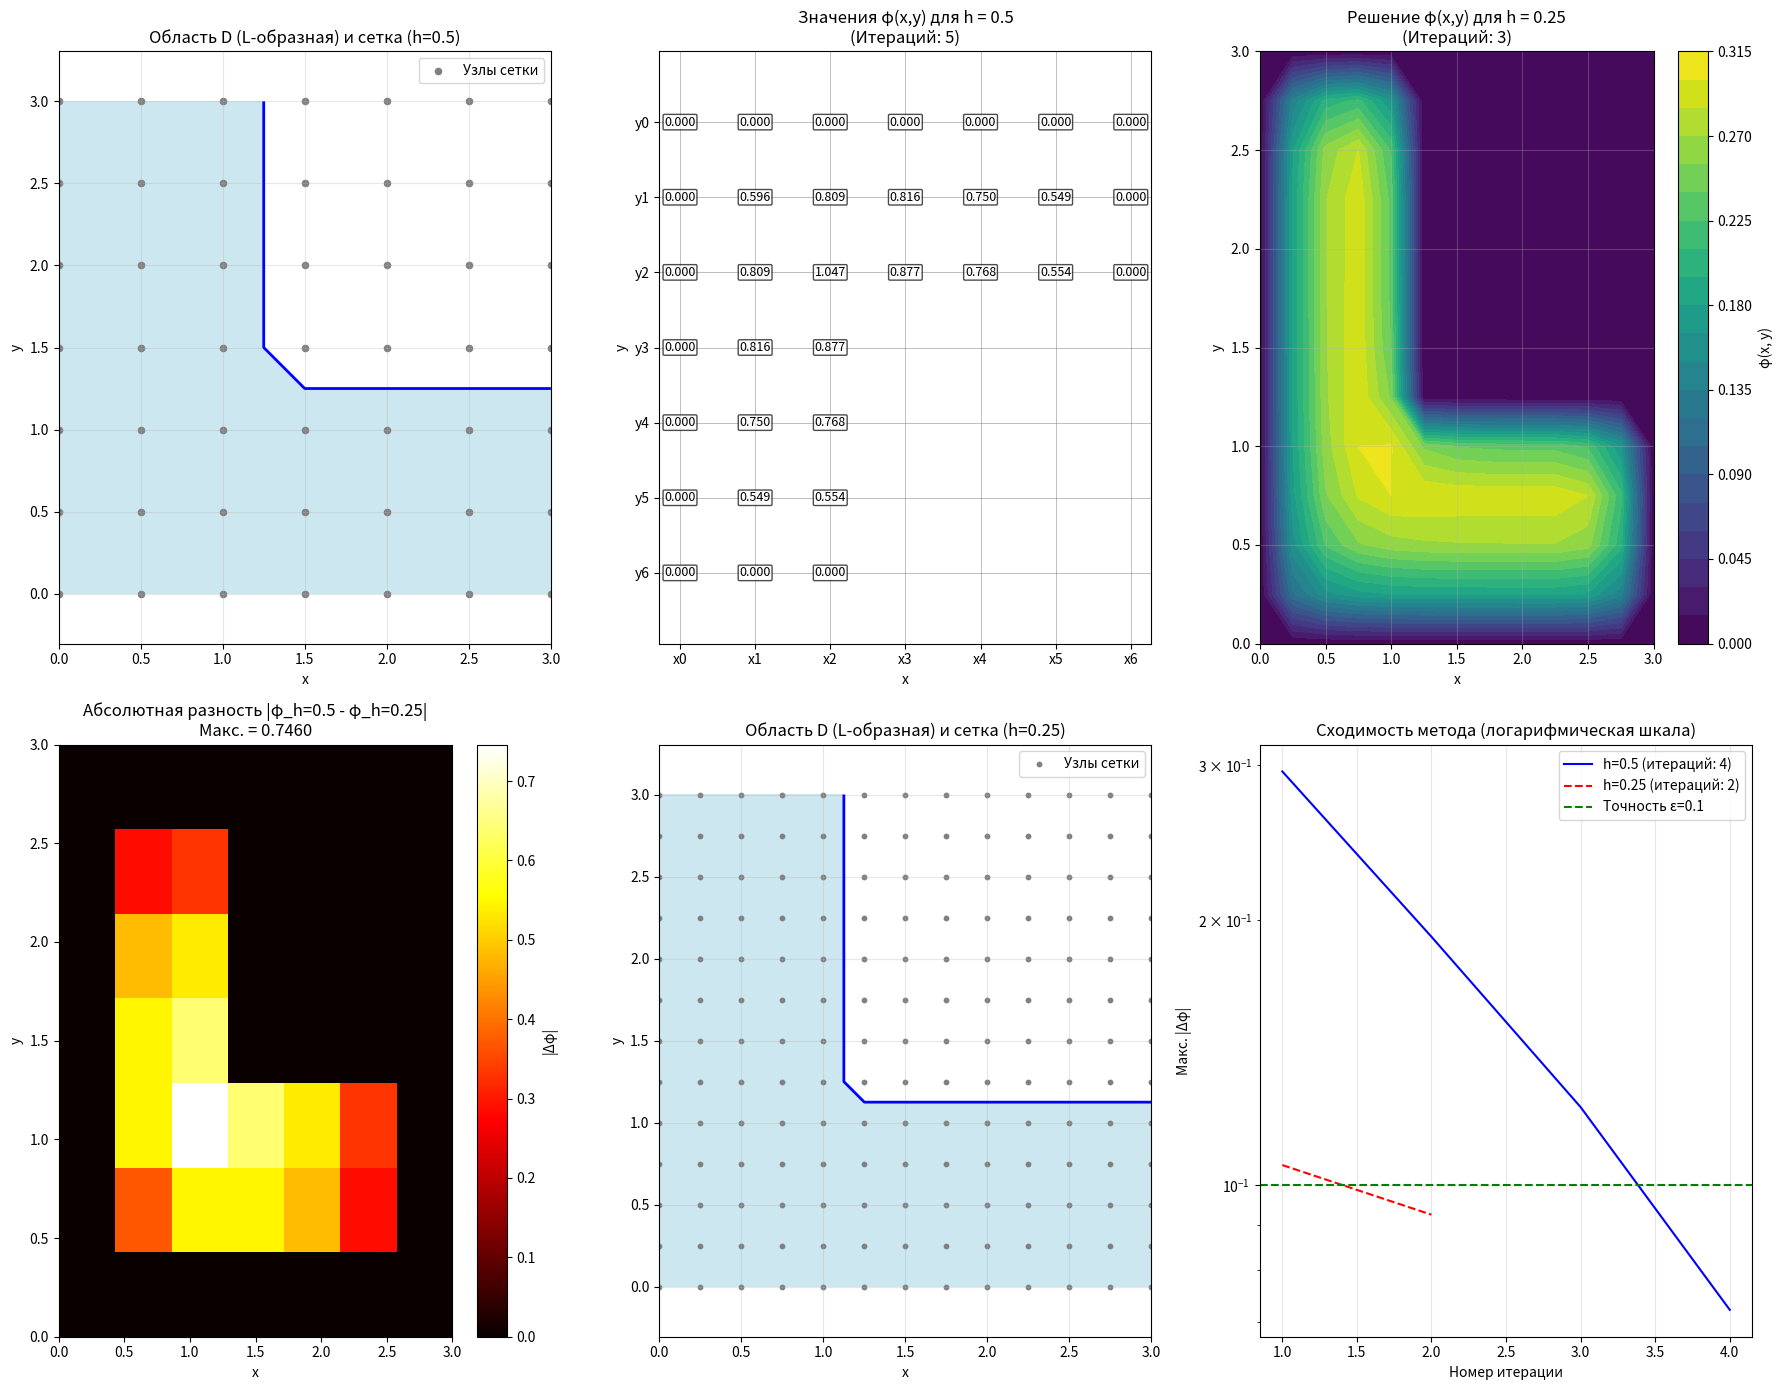
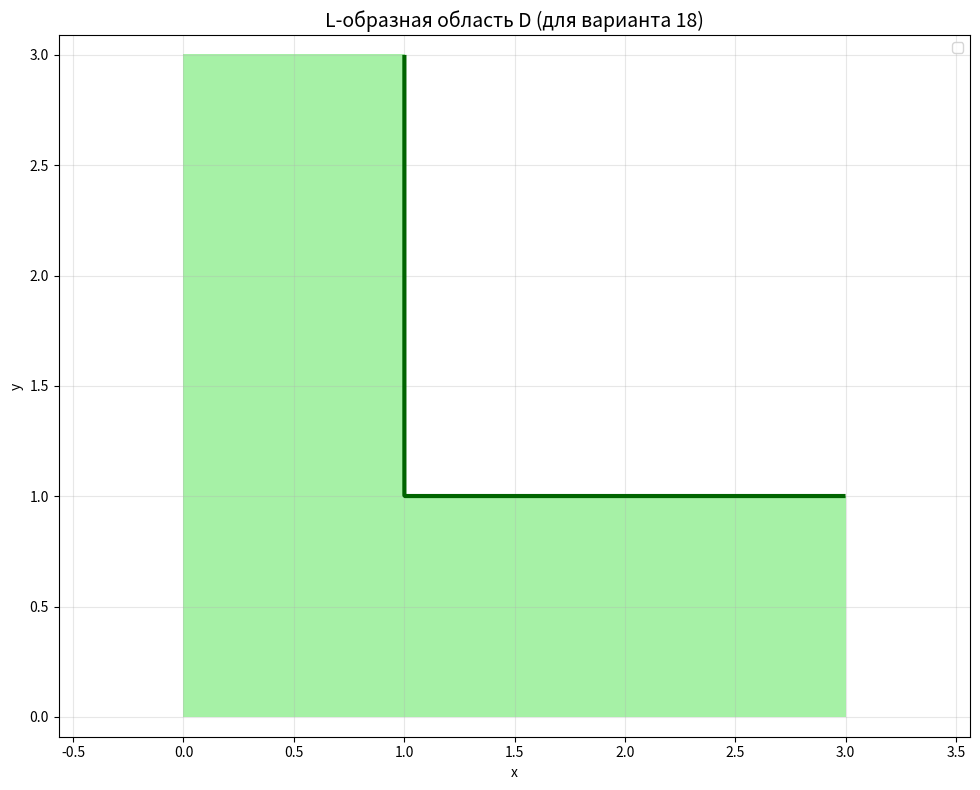

These figures' Python source, in order:
import numpy as np
import matplotlib.pyplot as plt
import pandas as pd

def is_inside_L_shape(x, y):
    """
    Проверяет принадлежность точки (x, y) L-образной области D:
    - Вертикальный прямоугольник: x ∈ [0, 1], y ∈ [0, 3]
    - Горизонтальный прямоугольник: x ∈ [1, 3], y ∈ [0, 1]
    """
    if 0 <= x <= 1 and 0 <= y <= 3:
        return True
    elif 1 < x <= 3 and 0 <= y <= 1:
        return True
    else:
        return False

def solve_poisson_detailed(h, epsilon, G_theta):
    """
    Решает задачу Дирихле для уравнения Пуассона в L-образной области методом простой итерации.
    """
    # Размеры области
    Lx, Ly = 3.0, 3.0
    nx = int(Lx / h) + 1
    ny = int(Ly / h) + 1
    x = np.linspace(0, Lx, nx)
    y = np.linspace(0, Ly, ny)
    X, Y = np.meshgrid(x, y)

    # Инициализация решения
    phi = np.zeros((ny, nx))

    print(f"\n1. ПОСТРОЕНИЕ СЕТКИ:")
    print(f"   Размер области: [0, {Lx}] x [0, {Ly}]")
    print(f"   Шаг h = {h}")
    print(f"   Количество узлов: nx = {nx}, ny = {ny}")

    # --- Граничные условия: φ = 0 на всей границе L ---
    print(f"\n2. ЗАДАНИЕ ГРАНИЧНЫХ УСЛОВИЙ φ(x, y) = 0 на границе L:")
    for j in range(ny):
        for i in range(nx):
            if not is_inside_L_shape(X[j, i], Y[j, i]):
                phi[j, i] = 0.0
    print("   - На всех внешних узлах задано φ = 0")

    # --- Итерационный процесс ---
    print(f"\n3. ИТЕРАЦИОННЫЙ ПРОЦЕСС (метод простой итерации):")
    print(f"   Критерий сходимости: max|φ_new - φ_old| < ε = {epsilon}")
    print(f"   Максимальное число итераций: 10000")
    print(f"   Формула обновления для внутреннего узла (i,j):")
    print(f"        φ[i,j] = 0.25 * (φ[i+1,j] + φ[i-1,j] + φ[i,j+1] + φ[i,j-1]) + (h² * Gθ) / 4")
    print(f"   (Применяется только внутри L-образной области D)")

    max_iter = 10000
    iteration_data = []

    for it in range(max_iter):
        phi_old = phi.copy()
        # Обновление внутренних узлов
        for i in range(1, nx - 1):
            for j in range(1, ny - 1):
                if is_inside_L_shape(X[j, i], Y[j, i]):
                    phi[j, i] = 0.25 * (
                        phi[j, i + 1] + phi[j, i - 1] +
                        phi[j + 1, i] + phi[j - 1, i]
                    ) + (h ** 2 * G_theta) / 4.0

        iteration_data.append(phi.copy())

        # Проверка сходимости
        diff = np.max(np.abs(phi - phi_old))
        if diff < epsilon:
            print(f"   Сходимость достигнута на итерации {it + 1}. Макс. разность = {diff:.6f}")
            break

        if (it + 1) % 100 == 0:
            print(f"   Итерация {it + 1}: max|Δφ| = {diff:.6f}")

    if it == max_iter - 1:
        print(f"   Предупреждение: Достигнуто максимальное число итераций ({max_iter}). Точность {epsilon} не достигнута.")

    print(f"\n4. РЕЗУЛЬТАТЫ:")
    print(f"   Решение сошлось за {it + 1} итераций.")
    print(f"   Минимальное значение φ: {np.min(phi):.6f}")
    print(f"   Максимальное значение φ: {np.max(phi):.6f}")

    return X, Y, phi, it + 1, iteration_data, y, ny, nx, x


def create_comparison_table(phi1, phi2, h1, h2):
    """Создает таблицу сравнения значений φ в общих узлах сеток с шагами h1 и h2."""
    print(f"\n5. СРАВНЕНИЕ РЕШЕНИЙ В ОБЩИХ УЗЛАХ (h={h1} и h={h2}):")
    nx1 = phi1.shape[1]
    ny1 = phi1.shape[0]
    ratio = int(h1 / h2)

    data = []
    for j in range(ny1):
        for i in range(nx1):
            val1 = phi1[j, i]
            val2 = phi2[j * ratio, i * ratio]
            abs_diff = abs(val1 - val2)
            data.append([i * h1, j * h1, val1, val2, abs_diff])

    df = pd.DataFrame(data, columns=['x', 'y', f'φ (h={h1})', f'φ (h={h2})', 'Абс. Разность'])
    print(df.to_string(index=False, float_format="{:,.4f}".format))

    max_diff = df['Абс. Разность'].max()
    avg_diff = df['Абс. Разность'].mean()
    print(f"\n   Максимальная абсолютная разность: {max_diff:.6f}")
    print(f"   Средняя абсолютная разность: {avg_diff:.6f}")

    return df, max_diff, avg_diff


# --- ОСНОВНОЕ ВЫПОЛНЕНИЕ ---

G_theta = 3.6  # Параметр для варианта 18
epsilon = 0.1

# --- Решение с шагом h = 0.5 ---
X1, Y1, phi1, iter1, iteration_data1, y1, ny1, nx1, x1 = solve_poisson_detailed(0.5, epsilon, G_theta)

# --- Решение с шагом h = 0.25 ---
X2, Y2, phi2, iter2, iteration_data2, y2, ny2, nx2, x2 = solve_poisson_detailed(0.25, epsilon, G_theta)

# --- Сравнение решений ---
comparison_df, max_diff, avg_diff = create_comparison_table(phi1, phi2, 0.5, 0.25)

print(f"\nПроверка граничных условий (для h=0.25):")
boundary_error = np.max(np.abs(phi2[~np.array([[is_inside_L_shape(X2[j, i], Y2[j, i]) for i in range(nx2)] for j in range(ny2)])]))
print(f"   Максимальная ошибка на границах: {boundary_error:.6f}")

# --- ВИЗУАЛИЗАЦИЯ (6 графиков в одном окне) ---
plt.figure(figsize=(18, 14))

# График 1: Область D (L-образная) и сетка (h=0.5)
plt.subplot(2, 3, 1)
mask1 = np.array([[is_inside_L_shape(X1[j, i], Y1[j, i]) for i in range(nx1)] for j in range(ny1)])
plt.contourf(X1, Y1, mask1.astype(int), levels=[-0.5, 0.5, 1.5], colors=['white', 'lightblue'], alpha=0.6)
plt.contour(X1, Y1, mask1.astype(int), levels=[0.5], colors='blue', linewidths=2)
plt.scatter(X1, Y1, color='gray', s=20, marker='o', label='Узлы сетки')
plt.title('Область D (L-образная) и сетка (h=0.5)', fontsize=12)
plt.xlabel('x')
plt.ylabel('y')
plt.legend()
plt.grid(True, alpha=0.3)
plt.axis('equal')
plt.xlim(0, 3)
plt.ylim(0, 3)

# График 2: Решение для h = 0.5
plt.subplot(2, 3, 2)
plt.gca().invert_yaxis()
for xi in np.arange(0, 3.1, 0.5):
    plt.axvline(xi, color='gray', linestyle='-', linewidth=0.5, alpha=0.7)
for yi in np.arange(0, 3.1, 0.5):
    plt.axhline(yi, color='gray', linestyle='-', linewidth=0.5, alpha=0.7)

for i in range(phi1.shape[1]):
    for j in range(phi1.shape[0]):
        if is_inside_L_shape(X1[j, i], Y1[j, i]):
            plt.text(i*0.5, j*0.5, f"{phi1[j, i]:.3f}", ha='center', va='center', fontsize=9,
                     bbox=dict(boxstyle="round,pad=0.1", facecolor='w', alpha=0.7))

plt.yticks(np.arange(0, 3.1, 0.5), [f'y{i}' for i in range(7)])
plt.xticks(np.arange(0, 3.1, 0.5), [f'x{i}' for i in range(7)])
plt.title(f'Значения φ(x,y) для h = 0.5\n(Итераций: {iter1})', fontsize=12)
plt.xlabel('x')
plt.ylabel('y')
plt.grid(False)
plt.axis('equal')

# График 3: Решение для h = 0.25 (контурный график)
plt.subplot(2, 3, 3)
contour = plt.contourf(X2, Y2, phi2, levels=20, cmap='viridis')
plt.colorbar(contour, label='φ(x, y)')
plt.title(f'Решение φ(x,y) для h = 0.25\n(Итераций: {iter2})', fontsize=12)
plt.xlabel('x')
plt.ylabel('y')
plt.grid(True, alpha=0.3)

# График 4: Разность решений в общих узлах
plt.subplot(2, 3, 4)
Z_diff = np.zeros_like(phi1)
for j in range(ny1):
    for i in range(nx1):
        Z_diff[j, i] = abs(phi1[j, i] - phi2[j*2, i*2])

im = plt.imshow(Z_diff, extent=[0, 3, 0, 3], origin='lower', cmap='hot', aspect='auto')
plt.colorbar(im, label='|Δφ|')
plt.title(f'Абсолютная разность |φ_h=0.5 - φ_h=0.25|\nМакс. = {max_diff:.4f}', fontsize=12)
plt.xlabel('x')
plt.ylabel('y')
plt.xticks(np.arange(0, 3.1, 0.5))
plt.yticks(np.arange(0, 3.1, 0.5))

# График 5: Область D (L-образная) и сетка (h=0.25)
plt.subplot(2, 3, 5)
mask2 = np.array([[is_inside_L_shape(X2[j, i], Y2[j, i]) for i in range(nx2)] for j in range(ny2)])
plt.contourf(X2, Y2, mask2.astype(int), levels=[-0.5, 0.5, 1.5], colors=['white', 'lightblue'], alpha=0.6)
plt.contour(X2, Y2, mask2.astype(int), levels=[0.5], colors='blue', linewidths=2)
plt.scatter(X2, Y2, color='gray', s=10, marker='o', label='Узлы сетки')
plt.title('Область D (L-образная) и сетка (h=0.25)', fontsize=12)
plt.xlabel('x')
plt.ylabel('y')
plt.legend()
plt.grid(True, alpha=0.3)
plt.axis('equal')
plt.xlim(0, 3)
plt.ylim(0, 3)

# График 6: Сходимость
plt.subplot(2, 3, 6)
diffs_h1 = [np.max(np.abs(iteration_data1[i] - iteration_data1[i-1])) for i in range(1, len(iteration_data1))]
diffs_h2 = [np.max(np.abs(iteration_data2[i] - iteration_data2[i-1])) for i in range(1, len(iteration_data2))]

plt.semilogy(range(1, len(diffs_h1)+1), diffs_h1, 'b-', label=f'h=0.5 (итераций: {len(diffs_h1)})')
plt.semilogy(range(1, len(diffs_h2)+1), diffs_h2, 'r--', label=f'h=0.25 (итераций: {len(diffs_h2)})')
plt.axhline(y=epsilon, color='green', linestyle='--', label=f'Точность ε={epsilon}')
plt.xlabel('Номер итерации')
plt.ylabel('Макс. |Δφ|')
plt.title('Сходимость метода (логарифмическая шкала)', fontsize=12)
plt.legend()
plt.grid(True, alpha=0.3)

plt.tight_layout()
plt.show()

# --- ОТРИСОВКА L-ОБРАЗНОЙ ОБЛАСТИ (как отдельный график, аналог эллипса) ---
plt.figure(figsize=(10, 8))

# Создаем маску для L-образной области
x_grid = np.linspace(0, 3, 500)
y_grid = np.linspace(0, 3, 500)
X_plot, Y_plot = np.meshgrid(x_grid, y_grid)
mask_plot = np.array([[is_inside_L_shape(X_plot[j, i], Y_plot[j, i]) for i in range(len(x_grid))] for j in range(len(y_grid))])

# Рисуем область
plt.contourf(X_plot, Y_plot, mask_plot.astype(int), levels=[-0.5, 0.5, 1.5], colors=['white', 'lightgreen'], alpha=0.8)
plt.contour(X_plot, Y_plot, mask_plot.astype(int), levels=[0.5], colors='darkgreen', linewidths=3, label='Граница области D')

# Настройки графика
plt.title('L-образная область D (для варианта 18)', fontsize=14)
plt.xlabel('x')
plt.ylabel('y')
plt.legend()
plt.grid(True, alpha=0.3)
plt.axis('equal')
plt.xlim(-0.5, 3.5)
plt.ylim(-0.5, 3.5)

plt.tight_layout()
plt.show()

# --- ИТОГОВЫЙ АНАЛИЗ И ВЫВОДЫ ---
print(f"\nКоличество итераций:")
print(f"   - Для h = 0.5: {iter1} итераций")
print(f"   - Для h = 0.25: {iter2} итераций")
print("   Вывод: Уменьшение шага привело к увеличению числа итераций, что ожидаемо из-за роста числа узлов.")

print(f"\nТочность решения:")
print(f"   - Максимальная абсолютная разность в общих узлах: {max_diff:.6f}")
print(f"   - Средняя абсолютная разность в общих узлах: {avg_diff:.6f}")
if max_diff < epsilon:
    print(f"   Вывод: Разность меньше заданной точности ε={epsilon}. Результат с h=0.5 приемлем.")
else:
    print(f"   Вывод: Разность превышает заданную точность ε={epsilon}. Необходимо использовать меньший шаг (h=0.25 или меньше).")

print(f"\nЭкстремальные значения:")
phi1_min, phi1_max = np.min(phi1), np.max(phi1)
phi2_min, phi2_max = np.min(phi2), np.max(phi2)
print(f"   - Для h=0.5: φ ∈ [{phi1_min:.4f}, {phi1_max:.4f}]")
print(f"   - Для h=0.25: φ ∈ [{phi2_min:.4f}, {phi2_max:.4f}]")

print(f"\n   Значения функции φ(x,y) в узлах сетки (h=0.5):")
print("      x: ", end="")
for i in range(nx1):
    print(f"{x1[i]:5.1f} ", end="")
print()
for j in range(len(y1)-1, -1, -1):
    print(f"y={y1[j]:4.1f}: ", end="")
    for i in range(nx1):
        if is_inside_L_shape(X1[j, i], Y1[j, i]):
            print(f"{phi1[j, i]:5.3f} ", end="")
        else:
            print("     - ", end="")
    print()